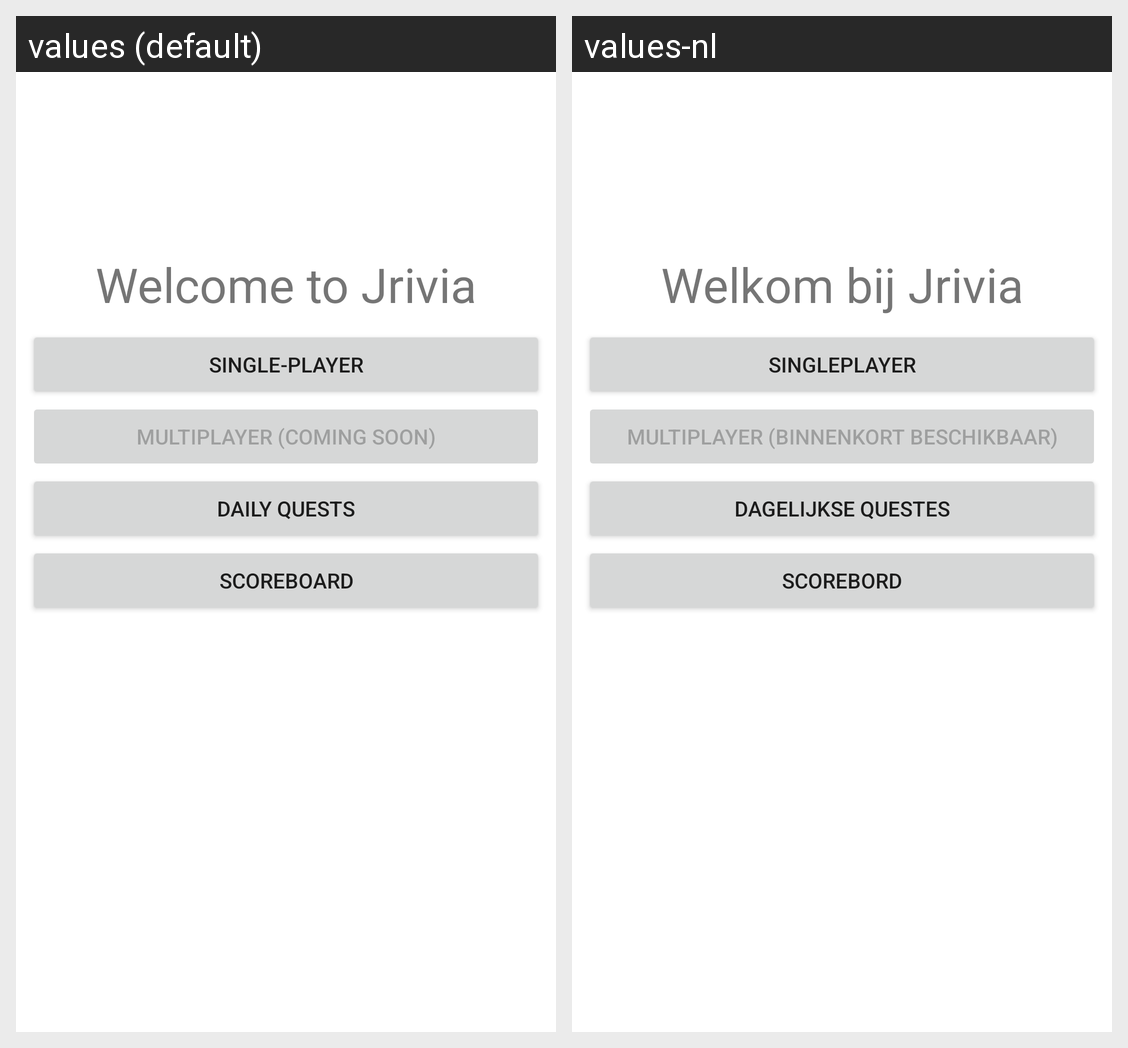

The Android screen above is rendered under two locales of the same app. Produce the string resources it draws, with the default and per-locale values.
Android screen res/layout/activity_main.xml rendered under 2 locales, left to right: values (default), values-nl. Device: Nexus 5 (rendered at 1080×1920; each locale shown at half size, 540×960, under a caption strip naming it); theme Theme.Jrivia.
Strings drawn on this screen, with the default value and each locale's value (text and hints the layout hard-codes, and strings that could not be matched under every locale, appear in the picture but are not listed):

welcome
  values: Welcome to Jrivia
  values-nl: Welkom bij Jrivia

single_player
  values: Single-player
  values-nl: Singleplayer

multiplayer
  values: Multiplayer (coming soon)
  values-nl: Multiplayer (binnenkort beschikbaar)

daily_quests
  values: Daily quests
  values-nl: Dagelijkse questes

scoreboard
  values: Scoreboard
  values-nl: Scorebord
